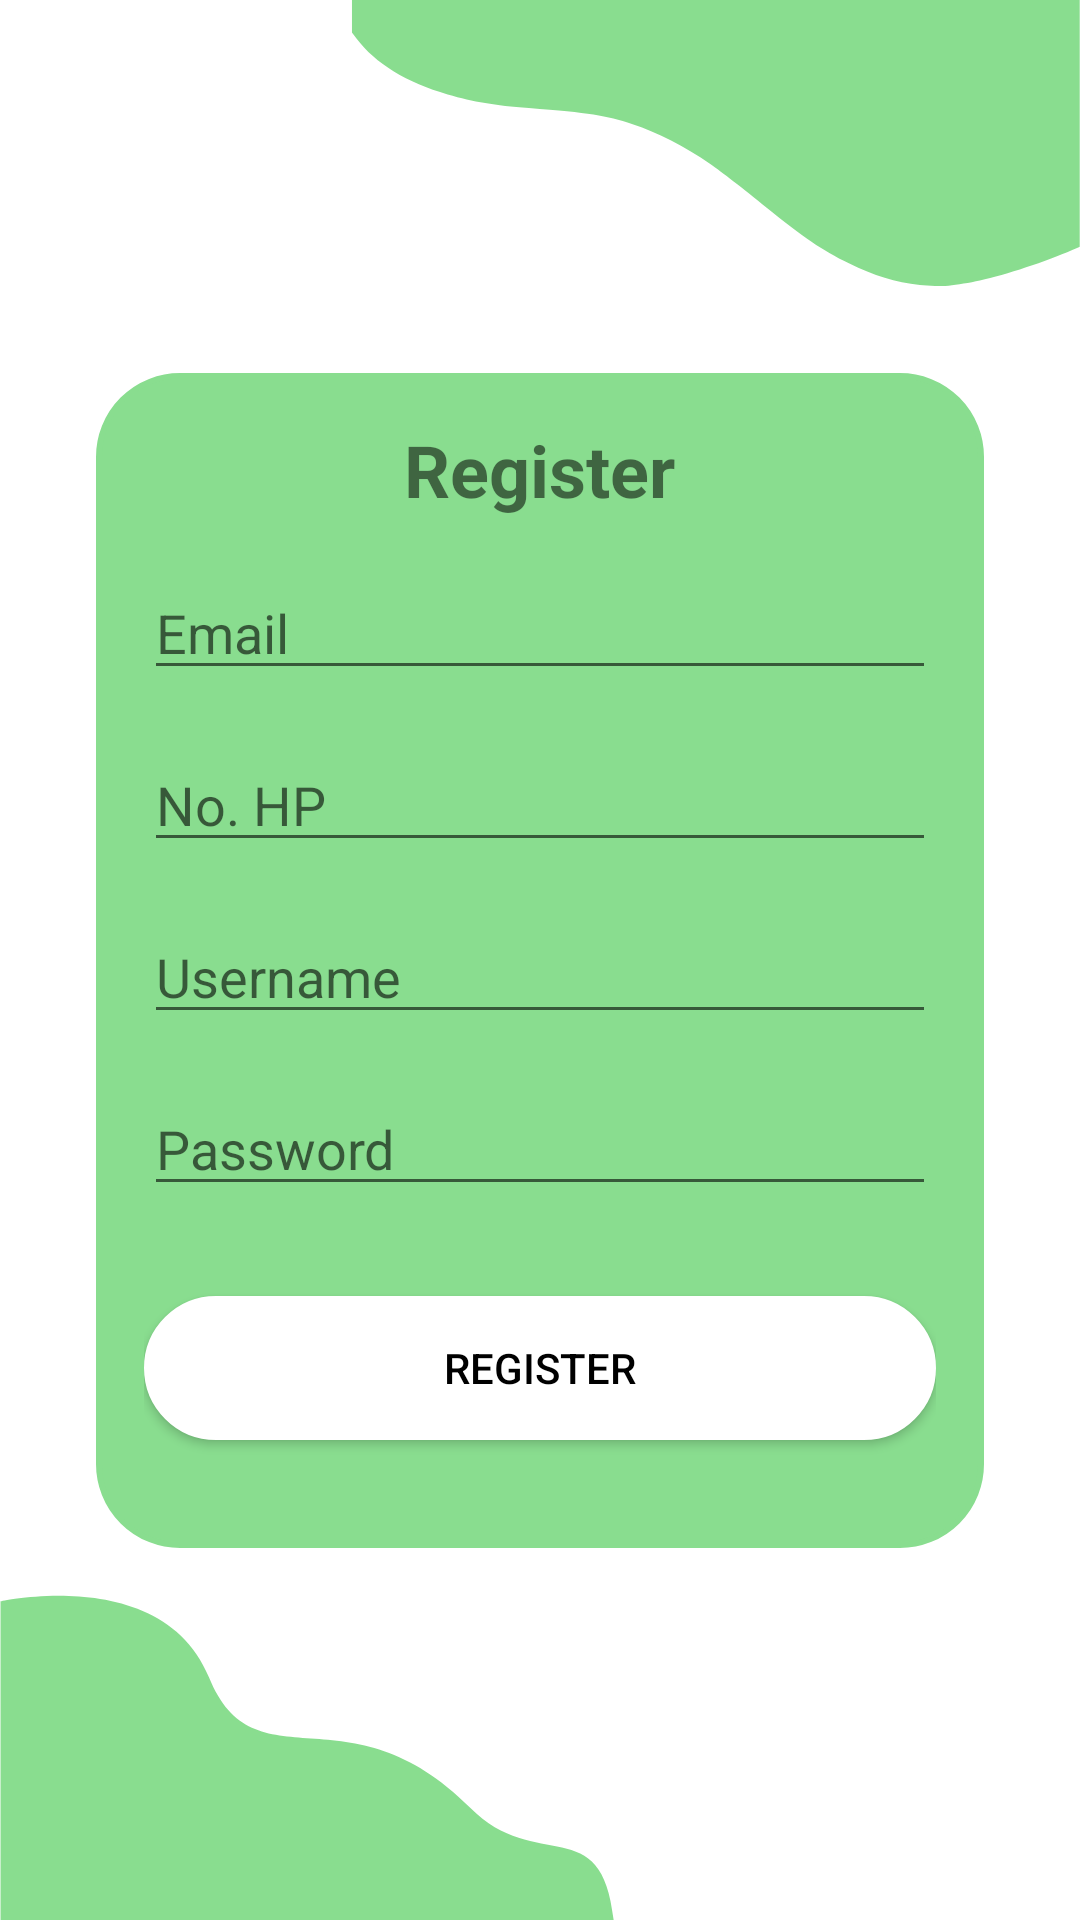

Produce the Android XML layout that renders to this screen, including the resource entries it uses.
<!-- AndroidManifest.xml: application theme Theme.AppCompat.Light.NoActionBar -->
<!-- res/layout/activity_register.xml -->
<?xml version="1.0" encoding="utf-8"?>
<androidx.constraintlayout.widget.ConstraintLayout
    xmlns:android="http://schemas.android.com/apk/res/android"
    xmlns:app="http://schemas.android.com/apk/res-auto"
    xmlns:tools="http://schemas.android.com/tools"
    android:layout_width="match_parent"
    android:layout_height="match_parent"
    android:background="@drawable/bgregister"
    tools:context=".Register">

    <ImageButton
        android:id="@+id/btnBack"
        android:layout_width="40dp"
        android:layout_height="40dp"
        android:layout_margin="16dp"
        android:layout_marginTop="32dp"
        android:layout_marginStart="16dp"
        android:background="?attr/selectableItemBackgroundBorderless"
        android:src="@drawable/back"
        android:contentDescription="Back Button"
        app:layout_constraintTop_toTopOf="parent"
        app:layout_constraintStart_toStartOf="parent" />

    <LinearLayout
        android:id="@+id/linearLayout"
        android:background="@drawable/matcha"
        android:layout_width="match_parent"
        android:layout_height="wrap_content"
        android:layout_margin="32dp"
        app:layout_constraintTop_toTopOf="parent"
        app:layout_constraintBottom_toBottomOf="parent"
        app:layout_constraintStart_toStartOf="parent"
        app:layout_constraintEnd_toEndOf="parent"
        android:orientation="vertical"
        android:padding="16dp">

        <TextView
            android:id="@+id/tvRegisterTitle"
            android:layout_width="wrap_content"
            android:layout_height="wrap_content"
            android:text="Register"
            android:textStyle="bold"
            android:textSize="24sp"
            android:layout_gravity="center"
            android:layout_marginBottom="16dp" />

        <EditText
            android:id="@+id/etEmail"
            android:layout_width="match_parent"
            android:layout_height="wrap_content"
            android:hint="Email"
            android:layout_marginBottom="16dp" />

        <EditText
            android:id="@+id/etNomor"
            android:layout_width="match_parent"
            android:layout_height="wrap_content"
            android:hint="No. HP"
            android:layout_marginBottom="16dp" />

        <EditText
            android:id="@+id/etUsername"
            android:layout_width="match_parent"
            android:layout_height="wrap_content"
            android:hint="Username"
            android:layout_marginBottom="16dp" />

        <EditText
            android:id="@+id/etPassword"
            android:layout_width="match_parent"
            android:layout_height="wrap_content"
            android:hint="Password"
            android:inputType="textPassword"
            android:layout_marginBottom="30dp" />

        <Button
            android:id="@+id/btnRegister"
            android:layout_width="match_parent"
            android:layout_height="wrap_content"
            android:text="REGISTER"
            android:textColor="@color/black"
            android:background="@drawable/white"
            android:layout_marginBottom="20dp" />
    </LinearLayout>

</androidx.constraintlayout.widget.ConstraintLayout>
<!-- resources referenced by this layout -->
<resources>
  <color name="black">#FF000000</color>
  <!-- drawable bgregister: png bitmap (drawable, 24863 bytes) -->
  <!-- drawable matcha (drawable) -->
  <?xml version="1.0" encoding="utf-8"?>
  <shape xmlns:android="http://schemas.android.com/apk/res/android"
      android:shape="rectangle">
  
      <corners android:radius="27dp"/>
      <solid android:color="@color/matcha"/>
      <stroke android:width="2dp" android:color="@color/matcha"/>
  
  
  </shape>
  <!-- drawable white (drawable) -->
  <?xml version="1.0" encoding="utf-8"?>
  <shape xmlns:android="http://schemas.android.com/apk/res/android"
      android:shape="rectangle">
  
      <corners android:radius="27dp"/>
      <solid android:color="@color/white"/>
      <stroke android:width="2dp" android:color="@color/white"/>
  
  
  </shape>
  <color name="matcha">#89DD8F</color>
  <color name="white">#FFFFFFFF</color>
</resources>
